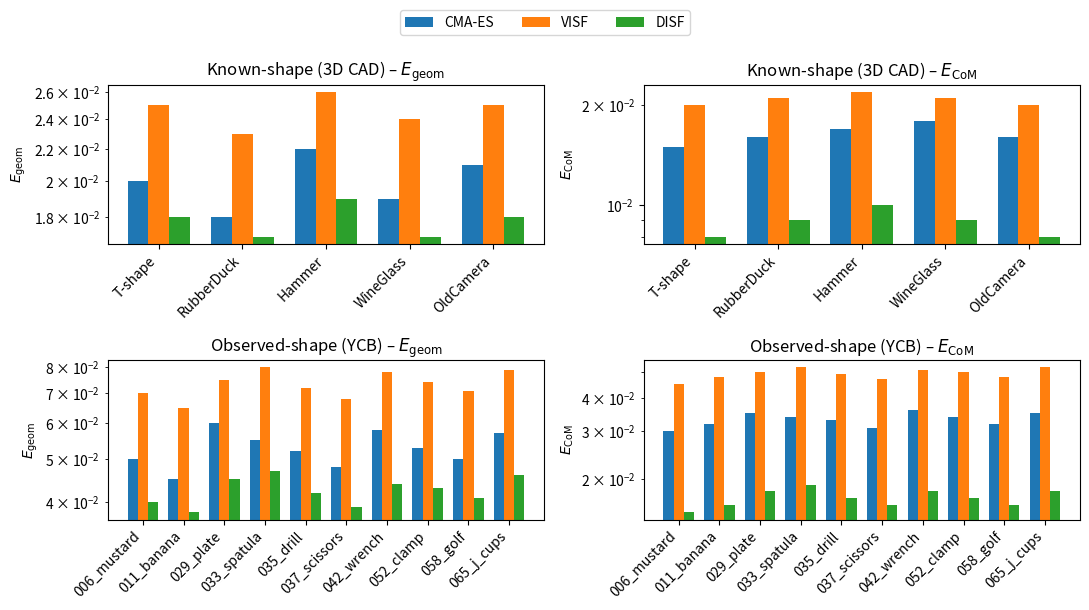

Here is the Python script that generated this plot:
import numpy as np
import matplotlib.pyplot as plt

# ------------------------------------------------------------
# 1. モックアップデータの定義
#    ※ここを実データに置き換えて使う想定
# ------------------------------------------------------------

# オブジェクト名（論文用に短めのラベルにしてます）
objects_known = ["T-shape", "RubberDuck", "Hammer", "WineGlass", "OldCamera"]
objects_obs   = [
    "006_mustard", "011_banana", "029_plate", "033_spatula", "035_drill",
    "037_scissors", "042_wrench", "052_clamp", "058_golf", "065_j_cups",
]

methods = ["CMA-ES", "VISF", "DISF"]

# 形状誤差 E_geom（小さいほど良い）: すべて「3ロボット平均済み」という想定
# shape: (n_methods, n_objects)
known_geom = np.array([
    [0.020, 0.018, 0.022, 0.019, 0.021],  # CMA-ES
    [0.025, 0.023, 0.026, 0.024, 0.025],  # VISF
    [0.018, 0.017, 0.019, 0.017, 0.018],  # DISF
])

obs_geom = np.array([
    [0.050, 0.045, 0.060, 0.055, 0.052, 0.048, 0.058, 0.053, 0.050, 0.057],
    [0.070, 0.065, 0.075, 0.080, 0.072, 0.068, 0.078, 0.074, 0.071, 0.079],
    [0.040, 0.038, 0.045, 0.047, 0.042, 0.039, 0.044, 0.043, 0.041, 0.046],
])

# CoM 誤差 E_CoM（小さいほど良い）
known_com = np.array([
    [0.015, 0.016, 0.017, 0.018, 0.016],  # CMA-ES
    [0.020, 0.021, 0.022, 0.021, 0.020],  # VISF
    [0.008, 0.009, 0.010, 0.009, 0.008],  # DISF
])

obs_com = np.array([
    [0.030, 0.032, 0.035, 0.034, 0.033, 0.031, 0.036, 0.034, 0.032, 0.035],
    [0.045, 0.048, 0.050, 0.052, 0.049, 0.047, 0.051, 0.050, 0.048, 0.052],
    [0.015, 0.016, 0.018, 0.019, 0.017, 0.016, 0.018, 0.017, 0.016, 0.018],
])

# ------------------------------------------------------------
# 2. 描画設定
# ------------------------------------------------------------

fig, axes = plt.subplots(2, 2, figsize=(11, 6), sharey=False)
# fig, axes = plt.subplots(2, 2, figsize=(11, 6), constrained_layout=True)

bar_width = 0.25
method_positions = np.arange(len(methods))  # x 軸は method ベースにする

def plot_per_object(ax, errors, objects, title, ylabel):
    """
    各オブジェクトについて、method ごとの棒グラフを横並びで描く。
    errors: shape (n_methods, n_objects)
    """
    n_methods, n_objects = errors.shape
    x = np.arange(n_objects)

    for m_idx, method in enumerate(methods):
        # 棒を左右にずらして3本並べる
        offset = (m_idx - (n_methods - 1) / 2) * bar_width
        ax.bar(
            x + offset,
            errors[m_idx],
            width=bar_width,
            label=method if ax is axes[0, 0] else None,  # 凡例は最初のサブ図だけ
        )

    ax.set_xticks(x)
    ax.set_xticklabels(objects, rotation=45, ha="right")
    ax.set_ylabel(ylabel)
    ax.set_title(title)
    ax.set_yscale("log")  # 誤差がオーダー違いなら log スケールが見やすい

# Known-shape: E_geom, E_CoM
plot_per_object(
    axes[0, 0],
    known_geom,
    objects_known,
    title="Known-shape (3D CAD) – $E_{\\mathrm{geom}}$",
    ylabel="$E_{\\mathrm{geom}}$",
)
plot_per_object(
    axes[0, 1],
    known_com,
    objects_known,
    title="Known-shape (3D CAD) – $E_{\\mathrm{CoM}}$",
    ylabel="$E_{\\mathrm{CoM}}$",
)

# Observed-shape: E_geom, E_CoM
plot_per_object(
    axes[1, 0],
    obs_geom,
    objects_obs,
    title="Observed-shape (YCB) – $E_{\\mathrm{geom}}$",
    ylabel="$E_{\\mathrm{geom}}$",
)
plot_per_object(
    axes[1, 1],
    obs_com,
    objects_obs,
    title="Observed-shape (YCB) – $E_{\\mathrm{CoM}}$",
    ylabel="$E_{\\mathrm{CoM}}$",
)

# 凡例（図全体で1つ）
handles, labels = axes[0, 0].get_legend_handles_labels()
fig.legend(
    handles,
    labels,
    loc="upper center",
    ncol=3,
    bbox_to_anchor=(0.5, 1.02),
    # bbox_to_anchor=(0.5, 1.0),
)

# plt.tight_layout()

plt.tight_layout(rect=[0, 0, 1, 0.95])
plt.show()
# plt.savefig("error_analysis_mock.pdf", bbox_inches="tight")
